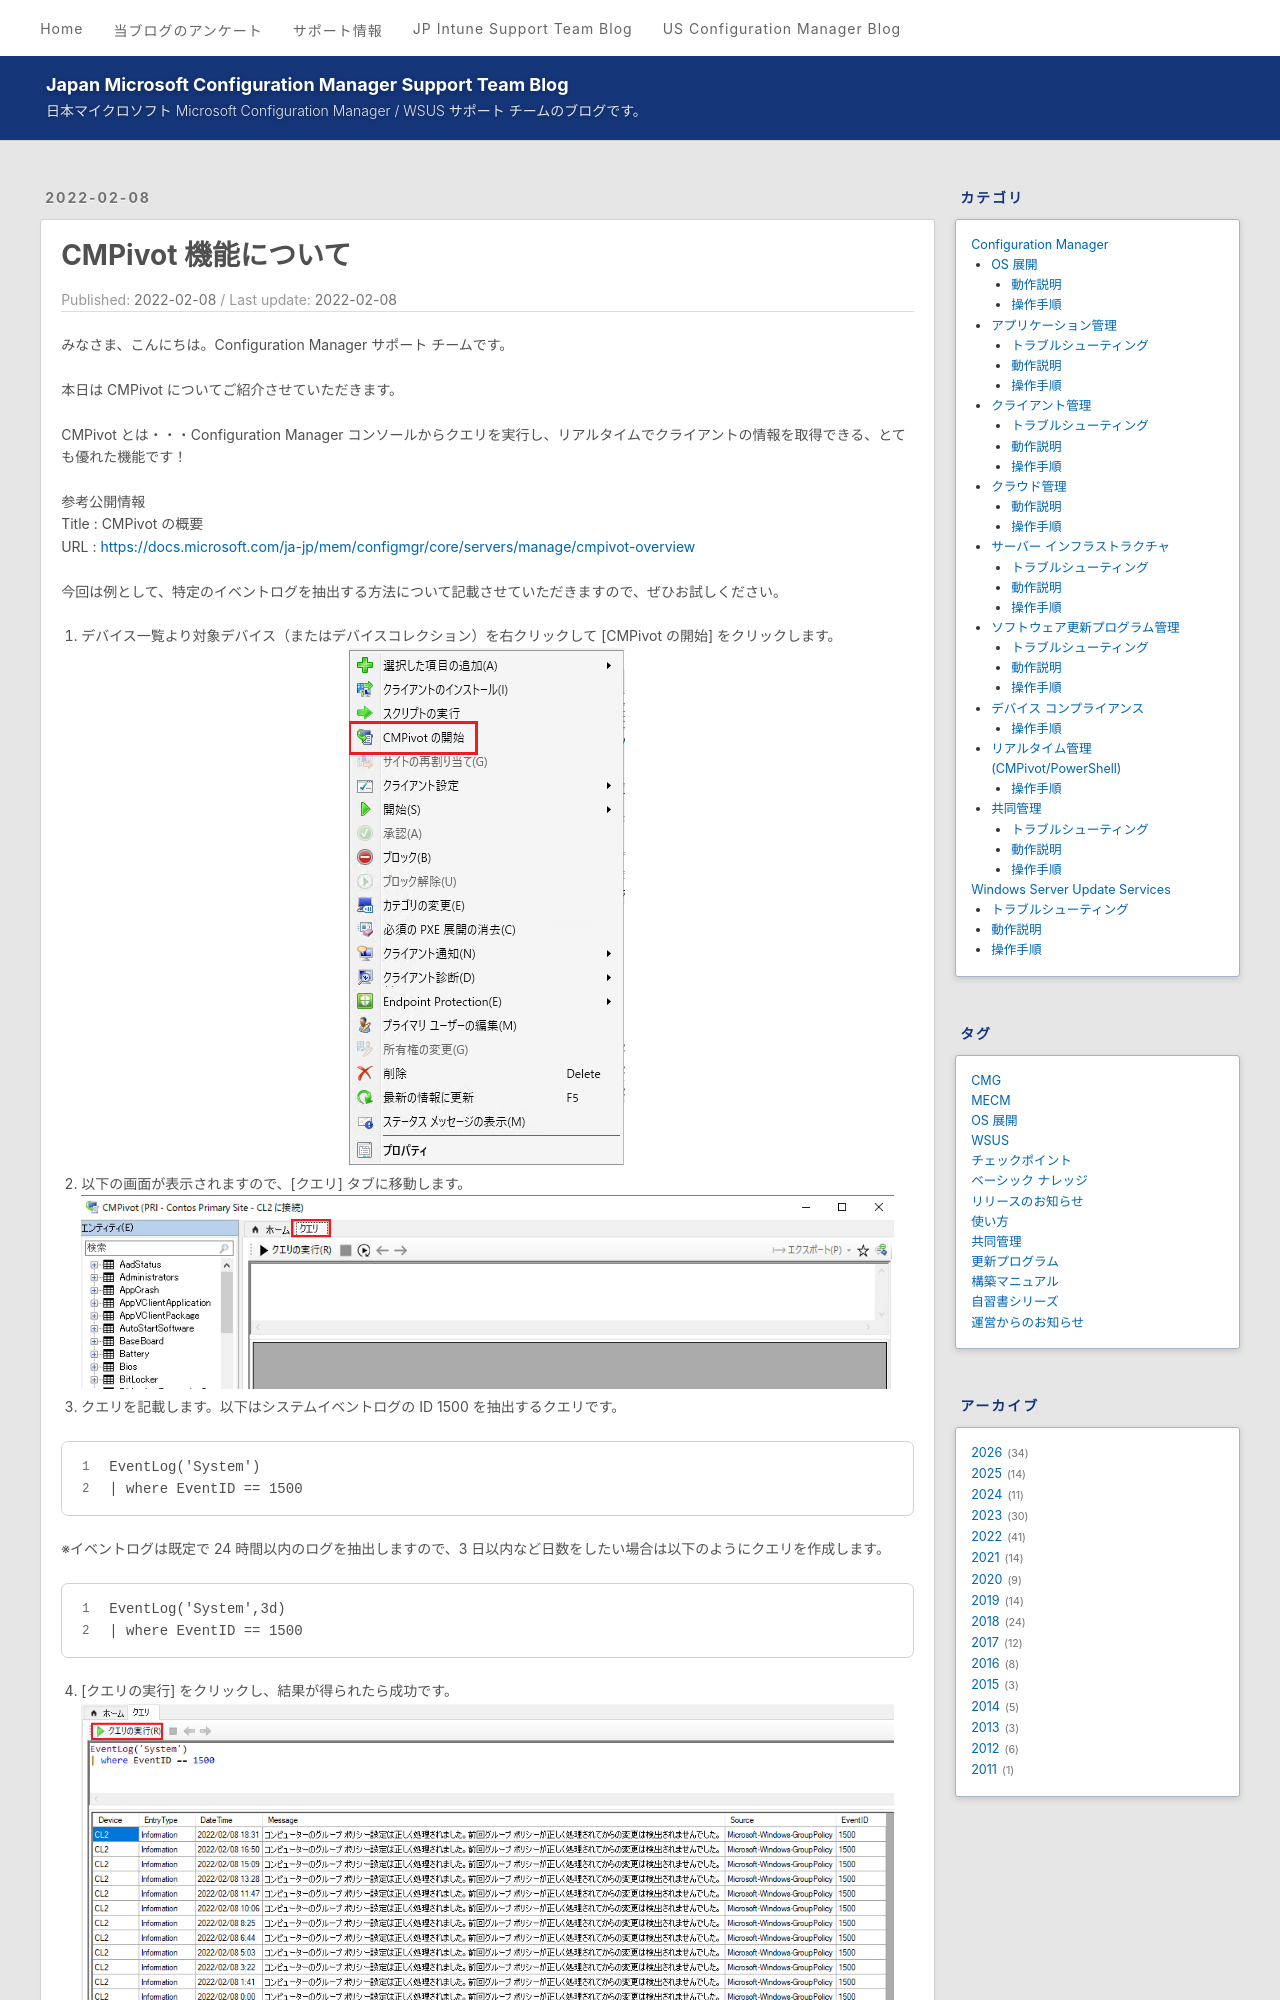

repository: jpmem/blog · page: mecm/20220208_01/index.html · generator: jekyll

---
title: CMPivot 機能について
date: 2022-02-08
categories:
  - [Configuration Manager, リアルタイム管理 (CMPivot/PowerShell), 操作手順]
tags:
  - MECM
---

みなさま、こんにちは。Configuration Manager サポート チームです。
  
  
本日は CMPivot についてご紹介させていただきます。
  

CMPivot とは・・・Configuration Manager コンソールからクエリを実行し、リアルタイムでクライアントの情報を取得できる、とても優れた機能です！

参考公開情報  
Title : CMPivot の概要  
URL   : https://docs.microsoft.com/ja-jp/mem/configmgr/core/servers/manage/cmpivot-overview

今回は例として、特定のイベントログを抽出する方法について記載させていただきますので、ぜひお試しください。
